Image classification data set "dataset_damage" (sirnikLiK/krabs on GitHub). Class labels (9): damage 10 to 19 percent, damage 20 to 29 percent, damage 30 to 39 percent, damage 40 to 49 percent, damage 50 to 59 percent, damage 60 to 69 percent, damage 70 to 79 percent, damage 80 to 89 percent, damage 90 to 99 percent.

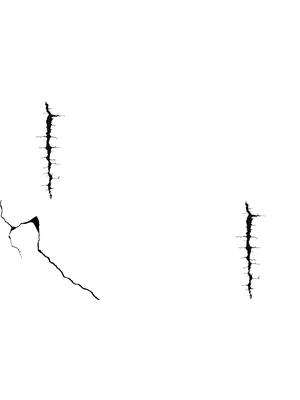
Label: damage 20 to 29 percent

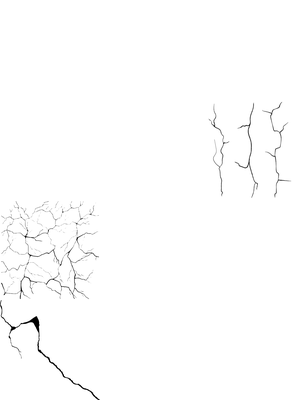
Label: damage 40 to 49 percent

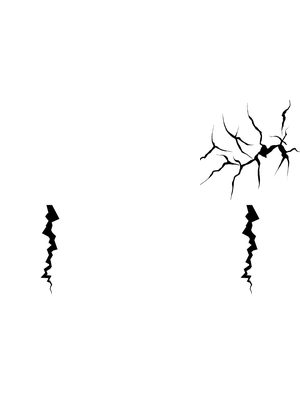
Label: damage 40 to 49 percent

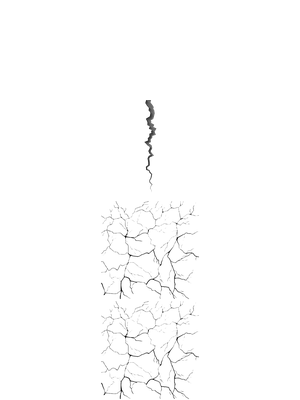
Label: damage 80 to 89 percent

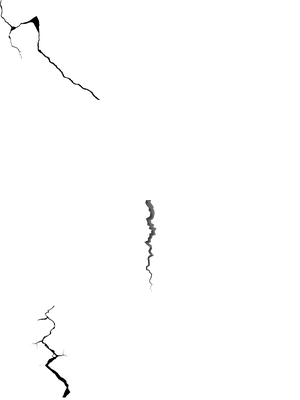
Label: damage 20 to 29 percent

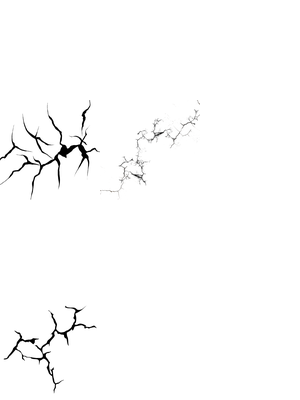
Label: damage 30 to 39 percent
